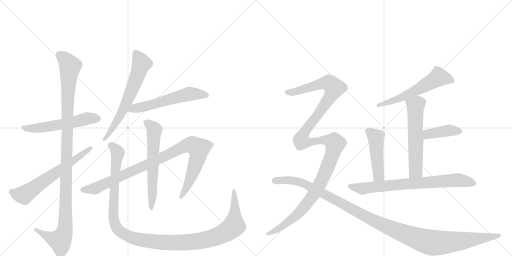
t = 0.00 s
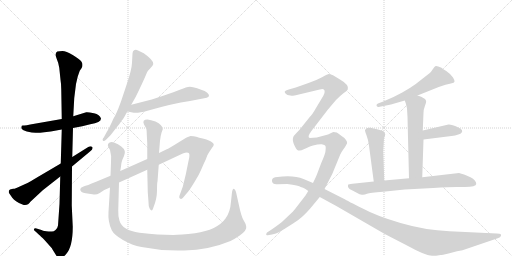
t = 2.65 s
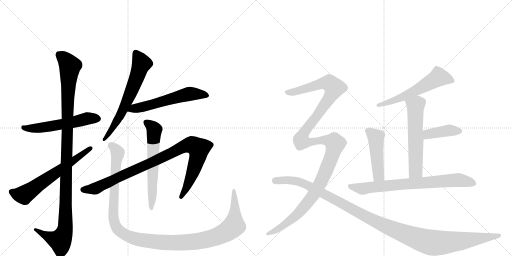
t = 5.31 s
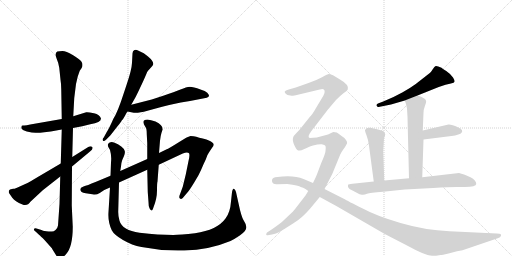
t = 7.96 s
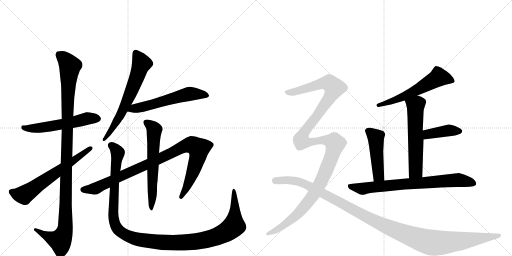
t = 10.61 s
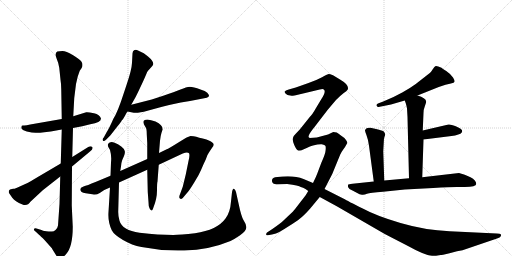
t = 13.26 s

The animated SVG that drew these frames (rendered in a browser with its animation timeline set to each time). Animation: 15 CSS @keyframes rules; one cycle of 13.26 s.

<svg version="1.1" viewBox="0 0 2048 1024" xmlns="http://www.w3.org/2000/svg">
  <g stroke="lightgray" stroke-dasharray="1,1" stroke-width="1" transform="scale(4, 4)">
    <line x1="0" y1="0" x2="256" y2="256"></line>
    <line x1="256" y1="0" x2="0" y2="256"></line>
    <line x1="128" y1="0" x2="128" y2="256"></line>
    <line x1="0" y1="128" x2="256" y2="128"></line>
    <line x1="256" y1="0" x2="512" y2="256"></line>
    <line x1="512" y1="0" x2="256" y2="256"></line>
    <line x1="384" y1="0" x2="384" y2="256"></line>
    <line x1="256" y1="128" x2="512" y2="128"></line>
  </g>
<g transform="scale(1, -1) translate(0, -850)">
   <style type="text/css">
    @keyframes keyframes0 {
      from {
       stroke: black;
       stroke-dashoffset: 560;
       stroke-width: 128;
       }
       65% {
       animation-timing-function: step-end;
       stroke: black;
       stroke-dashoffset: 0;
       stroke-width: 128;
       }
       to {
       stroke: black;
       stroke-width: 1024;
       }
       }
       #make-me-a-hanzi-animation-0 {
         animation: keyframes0 0.705729s both;
         animation-delay: 0.000000s;
         animation-timing-function: linear;
       }
    @keyframes keyframes1 {
      from {
       stroke: black;
       stroke-dashoffset: 1131;
       stroke-width: 128;
       }
       79% {
       animation-timing-function: step-end;
       stroke: black;
       stroke-dashoffset: 0;
       stroke-width: 128;
       }
       to {
       stroke: black;
       stroke-width: 1024;
       }
       }
       #make-me-a-hanzi-animation-1 {
         animation: keyframes1 1.170410s both;
         animation-delay: 0.705729s;
         animation-timing-function: linear;
       }
    @keyframes keyframes2 {
      from {
       stroke: black;
       stroke-dashoffset: 635;
       stroke-width: 128;
       }
       67% {
       animation-timing-function: step-end;
       stroke: black;
       stroke-dashoffset: 0;
       stroke-width: 128;
       }
       to {
       stroke: black;
       stroke-width: 1024;
       }
       }
       #make-me-a-hanzi-animation-2 {
         animation: keyframes2 0.766764s both;
         animation-delay: 1.876139s;
         animation-timing-function: linear;
       }
    @keyframes keyframes3 {
      from {
       stroke: black;
       stroke-dashoffset: 644;
       stroke-width: 128;
       }
       68% {
       animation-timing-function: step-end;
       stroke: black;
       stroke-dashoffset: 0;
       stroke-width: 128;
       }
       to {
       stroke: black;
       stroke-width: 1024;
       }
       }
       #make-me-a-hanzi-animation-3 {
         animation: keyframes3 0.774089s both;
         animation-delay: 2.642904s;
         animation-timing-function: linear;
       }
    @keyframes keyframes4 {
      from {
       stroke: black;
       stroke-dashoffset: 575;
       stroke-width: 128;
       }
       65% {
       animation-timing-function: step-end;
       stroke: black;
       stroke-dashoffset: 0;
       stroke-width: 128;
       }
       to {
       stroke: black;
       stroke-width: 1024;
       }
       }
       #make-me-a-hanzi-animation-4 {
         animation: keyframes4 0.717936s both;
         animation-delay: 3.416992s;
         animation-timing-function: linear;
       }
    @keyframes keyframes5 {
      from {
       stroke: black;
       stroke-dashoffset: 968;
       stroke-width: 128;
       }
       76% {
       animation-timing-function: step-end;
       stroke: black;
       stroke-dashoffset: 0;
       stroke-width: 128;
       }
       to {
       stroke: black;
       stroke-width: 1024;
       }
       }
       #make-me-a-hanzi-animation-5 {
         animation: keyframes5 1.037760s both;
         animation-delay: 4.134928s;
         animation-timing-function: linear;
       }
    @keyframes keyframes6 {
      from {
       stroke: black;
       stroke-dashoffset: 613;
       stroke-width: 128;
       }
       67% {
       animation-timing-function: step-end;
       stroke: black;
       stroke-dashoffset: 0;
       stroke-width: 128;
       }
       to {
       stroke: black;
       stroke-width: 1024;
       }
       }
       #make-me-a-hanzi-animation-6 {
         animation: keyframes6 0.748861s both;
         animation-delay: 5.172689s;
         animation-timing-function: linear;
       }
    @keyframes keyframes7 {
      from {
       stroke: black;
       stroke-dashoffset: 1236;
       stroke-width: 128;
       }
       80% {
       animation-timing-function: step-end;
       stroke: black;
       stroke-dashoffset: 0;
       stroke-width: 128;
       }
       to {
       stroke: black;
       stroke-width: 1024;
       }
       }
       #make-me-a-hanzi-animation-7 {
         animation: keyframes7 1.255859s both;
         animation-delay: 5.921549s;
         animation-timing-function: linear;
       }
    @keyframes keyframes8 {
      from {
       stroke: black;
       stroke-dashoffset: 577;
       stroke-width: 128;
       }
       65% {
       animation-timing-function: step-end;
       stroke: black;
       stroke-dashoffset: 0;
       stroke-width: 128;
       }
       to {
       stroke: black;
       stroke-width: 1024;
       }
       }
       #make-me-a-hanzi-animation-8 {
         animation: keyframes8 0.719564s both;
         animation-delay: 7.177409s;
         animation-timing-function: linear;
       }
    @keyframes keyframes9 {
      from {
       stroke: black;
       stroke-dashoffset: 585;
       stroke-width: 128;
       }
       66% {
       animation-timing-function: step-end;
       stroke: black;
       stroke-dashoffset: 0;
       stroke-width: 128;
       }
       to {
       stroke: black;
       stroke-width: 1024;
       }
       }
       #make-me-a-hanzi-animation-9 {
         animation: keyframes9 0.726074s both;
         animation-delay: 7.896973s;
         animation-timing-function: linear;
       }
    @keyframes keyframes10 {
      from {
       stroke: black;
       stroke-dashoffset: 402;
       stroke-width: 128;
       }
       57% {
       animation-timing-function: step-end;
       stroke: black;
       stroke-dashoffset: 0;
       stroke-width: 128;
       }
       to {
       stroke: black;
       stroke-width: 1024;
       }
       }
       #make-me-a-hanzi-animation-10 {
         animation: keyframes10 0.577148s both;
         animation-delay: 8.623047s;
         animation-timing-function: linear;
       }
    @keyframes keyframes11 {
      from {
       stroke: black;
       stroke-dashoffset: 471;
       stroke-width: 128;
       }
       61% {
       animation-timing-function: step-end;
       stroke: black;
       stroke-dashoffset: 0;
       stroke-width: 128;
       }
       to {
       stroke: black;
       stroke-width: 1024;
       }
       }
       #make-me-a-hanzi-animation-11 {
         animation: keyframes11 0.633301s both;
         animation-delay: 9.200195s;
         animation-timing-function: linear;
       }
    @keyframes keyframes12 {
      from {
       stroke: black;
       stroke-dashoffset: 758;
       stroke-width: 128;
       }
       71% {
       animation-timing-function: step-end;
       stroke: black;
       stroke-dashoffset: 0;
       stroke-width: 128;
       }
       to {
       stroke: black;
       stroke-width: 1024;
       }
       }
       #make-me-a-hanzi-animation-12 {
         animation: keyframes12 0.866862s both;
         animation-delay: 9.833496s;
         animation-timing-function: linear;
       }
    @keyframes keyframes13 {
      from {
       stroke: black;
       stroke-dashoffset: 1323;
       stroke-width: 128;
       }
       81% {
       animation-timing-function: step-end;
       stroke: black;
       stroke-dashoffset: 0;
       stroke-width: 128;
       }
       to {
       stroke: black;
       stroke-width: 1024;
       }
       }
       #make-me-a-hanzi-animation-13 {
         animation: keyframes13 1.326660s both;
         animation-delay: 10.700358s;
         animation-timing-function: linear;
       }
    @keyframes keyframes14 {
      from {
       stroke: black;
       stroke-dashoffset: 1210;
       stroke-width: 128;
       }
       80% {
       animation-timing-function: step-end;
       stroke: black;
       stroke-dashoffset: 0;
       stroke-width: 128;
       }
       to {
       stroke: black;
       stroke-width: 1024;
       }
       }
       #make-me-a-hanzi-animation-14 {
         animation: keyframes14 1.234701s both;
         animation-delay: 12.027018s;
         animation-timing-function: linear;
       }
</style>
<path d="M 247 374 L 121 352 Q 102 347 95 348 Q 89 349 87 347 Q 85 342 85 338 Q 85 334 94 329 Q 104 323 127 320 L 142 319 Q 153 318 177 321 L 203 324 L 247 332 L 292 338 L 329 345 L 361 353 Q 404 359 404 376 Q 399 392 376 397 Q 353 402 345 401 L 293 385 L 247 374 Z" fill="lightgray"></path> 
<path d="M 237 579 L 242 531 Q 245 513 245 492 L 247 374 L 247 332 L 243 196 L 241 144 L 238 34 L 232 -52 Q 230 -64 222 -70 Q 215 -76 208 -76 Q 201 -77 185 -75 Q 169 -73 166 -70 L 146 -64 Q 138 -62 136 -66 Q 134 -71 142 -76 L 157 -90 Q 161 -93 178 -110 L 202 -137 Q 209 -144 210 -148 L 225 -172 Q 234 -187 242 -184 Q 250 -182 264 -167 Q 291 -138 291 -57 L 287 28 L 288 184 L 289 222 L 292 338 L 293 385 L 297 458 L 304 514 L 311 544 L 319 567 L 326 577 Q 334 591 326 603 Q 318 614 291 630 Q 264 646 250 646 Q 237 646 229 644 Q 218 638 226 617 Q 235 596 237 579 Z" fill="lightgray"></path> 
<path d="M 243 196 L 141 136 Q 107 115 101 114 L 79 104 Q 58 94 53 95 Q 49 95 40 92 L 36 88 Q 34 82 36 78 L 49 59 Q 59 44 90 32 Q 102 27 114 34 Q 115 36 127 48 L 171 89 L 241 144 L 288 184 L 360 244 Q 374 254 369 262 Q 363 268 353 262 L 289 222 L 243 196 Z" fill="lightgray"></path> 
<path d="M 525 431 L 538 454 Q 542 460 560 498 Q 578 536 587 558 Q 589 565 603 579 L 610 587 Q 621 600 592 624 L 575 637 L 552 648 Q 546 652 538 650 Q 530 648 530 636 L 528 599 Q 527 581 522 563 Q 518 545 494 474 Q 471 402 453 374 Q 437 337 427 322 L 415 300 Q 407 292 413 286 Q 417 284 424 291 L 439 306 Q 443 310 463 336 Q 483 361 487 368 Q 492 372 500 387 Q 508 402 510 404 L 525 431 Z" fill="lightgray"></path> 
<path d="M 607 452 L 525 431 C 496 424 481 410 510 404 L 530 400 Q 549 396 590 407 Q 690 436 760 446 L 827 459 Q 834 461 836 466 Q 837 471 829 479 Q 822 486 802 492 Q 773 503 759 503 Q 746 502 722 492 Q 698 482 656 468 L 607 452 Z" fill="lightgray"></path> 
<path d="M 476 120 L 589 171 L 635 191 L 731 236 Q 749 243 755 238 Q 761 233 754 206 L 743 152 L 731 103 L 720 73 Q 714 59 720 56 Q 724 52 731 58 L 753 84 Q 761 94 778 122 Q 796 150 805 172 Q 814 194 823 212 Q 829 232 837 242 L 849 260 Q 855 266 855 272 Q 855 278 840 286 Q 826 293 811 296 Q 796 299 785 303 Q 775 306 762 306 Q 743 300 738 295 L 720 284 Q 672 254 667 253 L 636 238 L 589 214 L 481 166 L 442 147 L 382 122 Q 348 108 334 104 Q 321 99 321 93 Q 321 80 343 77 Q 366 73 376 72 Q 387 71 399 78 L 417 90 L 440 100 L 476 120 Z" fill="lightgray"></path> 
<path d="M 589 171 L 591 82 L 594 42 Q 594 24 598 17 Q 602 9 605 9 Q 608 4 613 18 Q 628 55 628 88 Q 628 120 630 124 L 635 191 L 636 238 L 640 287 Q 642 306 646 319 Q 650 331 651 332 Q 651 351 622 364 Q 603 371 590 372 Q 567 372 576 352 L 583 340 Q 587 335 587 314 L 589 277 L 589 214 L 589 171 Z" fill="lightgray"></path> 
<path d="M 693 -90 L 630 -88 Q 598 -86 558 -81 Q 489 -71 478 -33 Q 472 -14 473 8 L 476 120 L 481 166 L 484 184 Q 486 203 489 210 L 496 226 Q 501 238 499 246 Q 498 254 485 264 Q 473 274 456 280 Q 440 285 432 274 Q 430 267 434 261 L 440 250 Q 447 227 444 200 L 442 147 L 440 100 L 434 2 Q 431 -37 447 -71 Q 456 -89 492 -110 Q 528 -131 566 -138 Q 651 -155 737 -152 Q 836 -150 922 -114 Q 940 -105 959 -92 Q 988 -71 985 -57 Q 983 -44 976 -34 Q 969 -25 960 10 L 944 82 Q 941 94 935 95 Q 930 95 928 81 L 924 44 Q 921 1 902 -24 Q 869 -70 780 -83 Q 722 -89 693 -90 Z" fill="lightgray"></path> 
<path d="M 1670 468 L 1755 502 L 1782 511 L 1795 514 Q 1798 514 1807 517 Q 1816 519 1818 523 Q 1820 527 1812 540 Q 1804 553 1785 566 Q 1766 578 1766 579 Q 1749 587 1743 586 Q 1738 584 1731 573 Q 1724 561 1718 557 L 1663 514 Q 1640 497 1609 480 Q 1577 462 1533 444 L 1512 436 Q 1501 430 1510 423 Q 1516 421 1524 424 L 1564 432 L 1619 448 L 1670 468 Z" fill="lightgray"></path> 
<path d="M 1689 141 L 1694 292 L 1691 328 L 1694 398 Q 1694 412 1699 424 L 1704 439 Q 1707 451 1695 457 Q 1687 464 1670 468 C 1641 476 1609 476 1619 448 L 1623 437 Q 1625 432 1628 416 L 1630 382 L 1636 137 C 1637 107 1688 111 1689 141 Z" fill="lightgray"></path> 
<path d="M 1694 292 L 1806 306 Q 1821 307 1833 312 Q 1844 314 1846 319 Q 1850 323 1848 329 Q 1846 335 1823 345 Q 1800 354 1794 352 L 1691 328 C 1662 321 1664 288 1694 292 Z" fill="lightgray"></path> 
<path d="M 1537 128 L 1533 245 L 1535 280 Q 1535 296 1538 303 Q 1541 310 1541 313 Q 1541 315 1536 323 Q 1531 328 1504 334 L 1482 339 Q 1465 341 1460 330 Q 1459 327 1466 309 Q 1473 291 1476 267 L 1495 124 C 1499 94 1538 98 1537 128 Z" fill="lightgray"></path> 
<path d="M 1905 114 Q 1905 129 1882 141 Q 1859 153 1836 158 L 1689 141 L 1636 137 L 1537 128 L 1495 124 L 1410 115 Q 1394 114 1392 111 Q 1389 103 1398 94 Q 1415 86 1427 79 Q 1439 71 1448 71 Q 1458 70 1468 75 Q 1479 79 1532 83 L 1619 92 L 1733 98 Q 1798 102 1827 102 L 1859 102 Q 1905 102 1905 114 Z" fill="lightgray"></path> 
<path d="M 1267 300 L 1239 298 Q 1238 298 1235 301 Q 1230 308 1258 342 L 1311 411 L 1344 450 Q 1363 469 1375 478 Q 1387 486 1391 492 Q 1398 510 1360 532 L 1332 549 Q 1319 554 1315 554 Q 1312 554 1288 541 Q 1264 528 1234 518 L 1183 500 L 1155 492 Q 1141 488 1139 484 Q 1138 480 1143 475 Q 1148 469 1161 468 Q 1175 466 1183 469 L 1279 492 Q 1292 497 1295 492 Q 1306 485 1285 453 L 1264 418 Q 1249 391 1239 382 L 1199 332 L 1182 314 Q 1174 307 1173 302 Q 1168 290 1177 270 Q 1186 249 1193 248 Q 1195 247 1206 249 L 1229 259 Q 1230 261 1252 268 Q 1275 274 1287 273 Q 1300 271 1302 266 Q 1304 258 1302 246 Q 1301 234 1285 198 L 1268 153 Q 1265 145 1252 118 L 1233 86 L 1222 68 L 1198 37 Q 1176 8 1172 4 L 1135 -31 Q 1123 -43 1088 -67 L 1068 -80 Q 1063 -87 1065 -89 Q 1068 -92 1071 -91 L 1088 -88 Q 1106 -84 1115 -79 Q 1124 -75 1153 -56 Q 1183 -38 1199 -25 Q 1216 -12 1240 15 L 1279 62 L 1298 94 L 1329 154 L 1361 232 Q 1365 241 1373 252 Q 1381 262 1383 267 L 1388 276 Q 1391 280 1384 290 Q 1380 298 1365 307 Q 1353 317 1347 320 L 1333 322 L 1312 312 L 1267 300 Z" fill="lightgray"></path> 
<path d="M 1252 118 L 1214 134 Q 1180 148 1130 144 L 1110 142 Q 1083 142 1089 121 Q 1093 111 1110 113 Q 1128 114 1149 114 Q 1196 108 1203 102 Q 1214 100 1218 96 Q 1220 97 1233 86 L 1279 62 L 1347 25 L 1539 -86 L 1632 -134 Q 1698 -171 1728 -173 Q 1758 -175 1828 -155 L 1850 -151 L 1988 -104 Q 2001 -100 2003 -95 Q 2005 -90 2003 -87 Q 2001 -85 1987 -84 L 1798 -75 Q 1701 -71 1602 -42 Q 1504 -13 1451 16 Q 1388 47 1381 52 L 1298 94 L 1252 118 Z" fill="lightgray"></path> 
      <clipPath id="make-me-a-hanzi-clip-0">
      <path d="M 247 374 L 121 352 Q 102 347 95 348 Q 89 349 87 347 Q 85 342 85 338 Q 85 334 94 329 Q 104 323 127 320 L 142 319 Q 153 318 177 321 L 203 324 L 247 332 L 292 338 L 329 345 L 361 353 Q 404 359 404 376 Q 399 392 376 397 Q 353 402 345 401 L 293 385 L 247 374 Z" fill="lightgray"></path>
      </clipPath>
      <path clip-path="url(#make-me-a-hanzi-clip-0)" d="M 92 341 L 111 336 L 156 338 L 350 376 L 392 376 " fill="none" id="make-me-a-hanzi-animation-0" stroke-dasharray="432 864" stroke-linecap="round"></path>

      <clipPath id="make-me-a-hanzi-clip-1">
      <path d="M 237 579 L 242 531 Q 245 513 245 492 L 247 374 L 247 332 L 243 196 L 241 144 L 238 34 L 232 -52 Q 230 -64 222 -70 Q 215 -76 208 -76 Q 201 -77 185 -75 Q 169 -73 166 -70 L 146 -64 Q 138 -62 136 -66 Q 134 -71 142 -76 L 157 -90 Q 161 -93 178 -110 L 202 -137 Q 209 -144 210 -148 L 225 -172 Q 234 -187 242 -184 Q 250 -182 264 -167 Q 291 -138 291 -57 L 287 28 L 288 184 L 289 222 L 292 338 L 293 385 L 297 458 L 304 514 L 311 544 L 319 567 L 326 577 Q 334 591 326 603 Q 318 614 291 630 Q 264 646 250 646 Q 237 646 229 644 Q 218 638 226 617 Q 235 596 237 579 Z" fill="lightgray"></path>
      </clipPath>
      <path clip-path="url(#make-me-a-hanzi-clip-1)" d="M 236 633 L 280 586 L 271 456 L 260 -67 L 240 -112 L 182 -93 L 142 -69 " fill="none" id="make-me-a-hanzi-animation-1" stroke-dasharray="1003 2006" stroke-linecap="round"></path>

      <clipPath id="make-me-a-hanzi-clip-2">
      <path d="M 243 196 L 141 136 Q 107 115 101 114 L 79 104 Q 58 94 53 95 Q 49 95 40 92 L 36 88 Q 34 82 36 78 L 49 59 Q 59 44 90 32 Q 102 27 114 34 Q 115 36 127 48 L 171 89 L 241 144 L 288 184 L 360 244 Q 374 254 369 262 Q 363 268 353 262 L 289 222 L 243 196 Z" fill="lightgray"></path>
      </clipPath>
      <path clip-path="url(#make-me-a-hanzi-clip-2)" d="M 45 83 L 96 70 L 363 258 " fill="none" id="make-me-a-hanzi-animation-2" stroke-dasharray="507 1014" stroke-linecap="round"></path>

      <clipPath id="make-me-a-hanzi-clip-3">
      <path d="M 525 431 L 538 454 Q 542 460 560 498 Q 578 536 587 558 Q 589 565 603 579 L 610 587 Q 621 600 592 624 L 575 637 L 552 648 Q 546 652 538 650 Q 530 648 530 636 L 528 599 Q 527 581 522 563 Q 518 545 494 474 Q 471 402 453 374 Q 437 337 427 322 L 415 300 Q 407 292 413 286 Q 417 284 424 291 L 439 306 Q 443 310 463 336 Q 483 361 487 368 Q 492 372 500 387 Q 508 402 510 404 L 525 431 Z" fill="lightgray"></path>
      </clipPath>
      <path clip-path="url(#make-me-a-hanzi-clip-3)" d="M 542 638 L 566 595 L 551 552 L 488 401 L 450 335 L 417 293 " fill="none" id="make-me-a-hanzi-animation-3" stroke-dasharray="516 1032" stroke-linecap="round"></path>

      <clipPath id="make-me-a-hanzi-clip-4">
      <path d="M 607 452 L 525 431 C 496 424 481 410 510 404 L 530 400 Q 549 396 590 407 Q 690 436 760 446 L 827 459 Q 834 461 836 466 Q 837 471 829 479 Q 822 486 802 492 Q 773 503 759 503 Q 746 502 722 492 Q 698 482 656 468 L 607 452 Z" fill="lightgray"></path>
      </clipPath>
      <path clip-path="url(#make-me-a-hanzi-clip-4)" d="M 516 409 L 759 474 L 826 469 " fill="none" id="make-me-a-hanzi-animation-4" stroke-dasharray="447 894" stroke-linecap="round"></path>

      <clipPath id="make-me-a-hanzi-clip-5">
      <path d="M 476 120 L 589 171 L 635 191 L 731 236 Q 749 243 755 238 Q 761 233 754 206 L 743 152 L 731 103 L 720 73 Q 714 59 720 56 Q 724 52 731 58 L 753 84 Q 761 94 778 122 Q 796 150 805 172 Q 814 194 823 212 Q 829 232 837 242 L 849 260 Q 855 266 855 272 Q 855 278 840 286 Q 826 293 811 296 Q 796 299 785 303 Q 775 306 762 306 Q 743 300 738 295 L 720 284 Q 672 254 667 253 L 636 238 L 589 214 L 481 166 L 442 147 L 382 122 Q 348 108 334 104 Q 321 99 321 93 Q 321 80 343 77 Q 366 73 376 72 Q 387 71 399 78 L 417 90 L 440 100 L 476 120 Z" fill="lightgray"></path>
      </clipPath>
      <path clip-path="url(#make-me-a-hanzi-clip-5)" d="M 331 91 L 384 97 L 633 212 L 721 259 L 766 271 L 794 252 L 791 220 L 757 123 L 725 62 " fill="none" id="make-me-a-hanzi-animation-5" stroke-dasharray="840 1680" stroke-linecap="round"></path>

      <clipPath id="make-me-a-hanzi-clip-6">
      <path d="M 589 171 L 591 82 L 594 42 Q 594 24 598 17 Q 602 9 605 9 Q 608 4 613 18 Q 628 55 628 88 Q 628 120 630 124 L 635 191 L 636 238 L 640 287 Q 642 306 646 319 Q 650 331 651 332 Q 651 351 622 364 Q 603 371 590 372 Q 567 372 576 352 L 583 340 Q 587 335 587 314 L 589 277 L 589 214 L 589 171 Z" fill="lightgray"></path>
      </clipPath>
      <path clip-path="url(#make-me-a-hanzi-clip-6)" d="M 586 360 L 617 331 L 606 17 " fill="none" id="make-me-a-hanzi-animation-6" stroke-dasharray="485 970" stroke-linecap="round"></path>

      <clipPath id="make-me-a-hanzi-clip-7">
      <path d="M 693 -90 L 630 -88 Q 598 -86 558 -81 Q 489 -71 478 -33 Q 472 -14 473 8 L 476 120 L 481 166 L 484 184 Q 486 203 489 210 L 496 226 Q 501 238 499 246 Q 498 254 485 264 Q 473 274 456 280 Q 440 285 432 274 Q 430 267 434 261 L 440 250 Q 447 227 444 200 L 442 147 L 440 100 L 434 2 Q 431 -37 447 -71 Q 456 -89 492 -110 Q 528 -131 566 -138 Q 651 -155 737 -152 Q 836 -150 922 -114 Q 940 -105 959 -92 Q 988 -71 985 -57 Q 983 -44 976 -34 Q 969 -25 960 10 L 944 82 Q 941 94 935 95 Q 930 95 928 81 L 924 44 Q 921 1 902 -24 Q 869 -70 780 -83 Q 722 -89 693 -90 Z" fill="lightgray"></path>
      </clipPath>
      <path clip-path="url(#make-me-a-hanzi-clip-7)" d="M 443 269 L 471 239 L 457 107 L 456 -32 L 474 -69 L 510 -94 L 564 -110 L 624 -118 L 713 -121 L 804 -113 L 874 -93 L 909 -75 L 936 -50 L 936 86 " fill="none" id="make-me-a-hanzi-animation-7" stroke-dasharray="1108 2216" stroke-linecap="round"></path>

      <clipPath id="make-me-a-hanzi-clip-8">
      <path d="M 1670 468 L 1755 502 L 1782 511 L 1795 514 Q 1798 514 1807 517 Q 1816 519 1818 523 Q 1820 527 1812 540 Q 1804 553 1785 566 Q 1766 578 1766 579 Q 1749 587 1743 586 Q 1738 584 1731 573 Q 1724 561 1718 557 L 1663 514 Q 1640 497 1609 480 Q 1577 462 1533 444 L 1512 436 Q 1501 430 1510 423 Q 1516 421 1524 424 L 1564 432 L 1619 448 L 1670 468 Z" fill="lightgray"></path>
      </clipPath>
      <path clip-path="url(#make-me-a-hanzi-clip-8)" d="M 1810 525 L 1755 541 L 1632 472 L 1517 429 " fill="none" id="make-me-a-hanzi-animation-8" stroke-dasharray="449 898" stroke-linecap="round"></path>

      <clipPath id="make-me-a-hanzi-clip-9">
      <path d="M 1689 141 L 1694 292 L 1691 328 L 1694 398 Q 1694 412 1699 424 L 1704 439 Q 1707 451 1695 457 Q 1687 464 1670 468 C 1641 476 1609 476 1619 448 L 1623 437 Q 1625 432 1628 416 L 1630 382 L 1636 137 C 1637 107 1688 111 1689 141 Z" fill="lightgray"></path>
      </clipPath>
      <path clip-path="url(#make-me-a-hanzi-clip-9)" d="M 1628 445 L 1662 427 L 1663 167 L 1642 145 " fill="none" id="make-me-a-hanzi-animation-9" stroke-dasharray="457 914" stroke-linecap="round"></path>

      <clipPath id="make-me-a-hanzi-clip-10">
      <path d="M 1694 292 L 1806 306 Q 1821 307 1833 312 Q 1844 314 1846 319 Q 1850 323 1848 329 Q 1846 335 1823 345 Q 1800 354 1794 352 L 1691 328 C 1662 321 1664 288 1694 292 Z" fill="lightgray"></path>
      </clipPath>
      <path clip-path="url(#make-me-a-hanzi-clip-10)" d="M 1700 299 L 1709 311 L 1732 318 L 1792 328 L 1838 326 " fill="none" id="make-me-a-hanzi-animation-10" stroke-dasharray="274 548" stroke-linecap="round"></path>

      <clipPath id="make-me-a-hanzi-clip-11">
      <path d="M 1537 128 L 1533 245 L 1535 280 Q 1535 296 1538 303 Q 1541 310 1541 313 Q 1541 315 1536 323 Q 1531 328 1504 334 L 1482 339 Q 1465 341 1460 330 Q 1459 327 1466 309 Q 1473 291 1476 267 L 1495 124 C 1499 94 1538 98 1537 128 Z" fill="lightgray"></path>
      </clipPath>
      <path clip-path="url(#make-me-a-hanzi-clip-11)" d="M 1470 328 L 1493 310 L 1505 289 L 1514 148 L 1501 132 " fill="none" id="make-me-a-hanzi-animation-11" stroke-dasharray="343 686" stroke-linecap="round"></path>

      <clipPath id="make-me-a-hanzi-clip-12">
      <path d="M 1905 114 Q 1905 129 1882 141 Q 1859 153 1836 158 L 1689 141 L 1636 137 L 1537 128 L 1495 124 L 1410 115 Q 1394 114 1392 111 Q 1389 103 1398 94 Q 1415 86 1427 79 Q 1439 71 1448 71 Q 1458 70 1468 75 Q 1479 79 1532 83 L 1619 92 L 1733 98 Q 1798 102 1827 102 L 1859 102 Q 1905 102 1905 114 Z" fill="lightgray"></path>
      </clipPath>
      <path clip-path="url(#make-me-a-hanzi-clip-12)" d="M 1397 107 L 1455 95 L 1603 113 L 1832 130 L 1895 116 " fill="none" id="make-me-a-hanzi-animation-12" stroke-dasharray="630 1260" stroke-linecap="round"></path>

      <clipPath id="make-me-a-hanzi-clip-13">
      <path d="M 1267 300 L 1239 298 Q 1238 298 1235 301 Q 1230 308 1258 342 L 1311 411 L 1344 450 Q 1363 469 1375 478 Q 1387 486 1391 492 Q 1398 510 1360 532 L 1332 549 Q 1319 554 1315 554 Q 1312 554 1288 541 Q 1264 528 1234 518 L 1183 500 L 1155 492 Q 1141 488 1139 484 Q 1138 480 1143 475 Q 1148 469 1161 468 Q 1175 466 1183 469 L 1279 492 Q 1292 497 1295 492 Q 1306 485 1285 453 L 1264 418 Q 1249 391 1239 382 L 1199 332 L 1182 314 Q 1174 307 1173 302 Q 1168 290 1177 270 Q 1186 249 1193 248 Q 1195 247 1206 249 L 1229 259 Q 1230 261 1252 268 Q 1275 274 1287 273 Q 1300 271 1302 266 Q 1304 258 1302 246 Q 1301 234 1285 198 L 1268 153 Q 1265 145 1252 118 L 1233 86 L 1222 68 L 1198 37 Q 1176 8 1172 4 L 1135 -31 Q 1123 -43 1088 -67 L 1068 -80 Q 1063 -87 1065 -89 Q 1068 -92 1071 -91 L 1088 -88 Q 1106 -84 1115 -79 Q 1124 -75 1153 -56 Q 1183 -38 1199 -25 Q 1216 -12 1240 15 L 1279 62 L 1298 94 L 1329 154 L 1361 232 Q 1365 241 1373 252 Q 1381 262 1383 267 L 1388 276 Q 1391 280 1384 290 Q 1380 298 1365 307 Q 1353 317 1347 320 L 1333 322 L 1312 312 L 1267 300 Z" fill="lightgray"></path>
      </clipPath>
      <path clip-path="url(#make-me-a-hanzi-clip-13)" d="M 1145 481 L 1176 482 L 1292 518 L 1311 519 L 1327 510 L 1337 499 L 1329 477 L 1274 394 L 1226 335 L 1204 290 L 1212 283 L 1239 280 L 1278 289 L 1310 289 L 1337 282 L 1341 275 L 1296 148 L 1237 48 L 1190 -7 L 1138 -51 L 1070 -85 " fill="none" id="make-me-a-hanzi-animation-13" stroke-dasharray="1195 2390" stroke-linecap="round"></path>

      <clipPath id="make-me-a-hanzi-clip-14">
      <path d="M 1252 118 L 1214 134 Q 1180 148 1130 144 L 1110 142 Q 1083 142 1089 121 Q 1093 111 1110 113 Q 1128 114 1149 114 Q 1196 108 1203 102 Q 1214 100 1218 96 Q 1220 97 1233 86 L 1279 62 L 1347 25 L 1539 -86 L 1632 -134 Q 1698 -171 1728 -173 Q 1758 -175 1828 -155 L 1850 -151 L 1988 -104 Q 2001 -100 2003 -95 Q 2005 -90 2003 -87 Q 2001 -85 1987 -84 L 1798 -75 Q 1701 -71 1602 -42 Q 1504 -13 1451 16 Q 1388 47 1381 52 L 1298 94 L 1252 118 Z" fill="lightgray"></path>
      </clipPath>
      <path clip-path="url(#make-me-a-hanzi-clip-14)" d="M 1102 127 L 1154 130 L 1214 117 L 1475 -23 L 1574 -68 L 1718 -119 L 1760 -122 L 1838 -115 L 1999 -91 " fill="none" id="make-me-a-hanzi-animation-14" stroke-dasharray="1082 2164" stroke-linecap="round"></path>

</g>
</svg>
